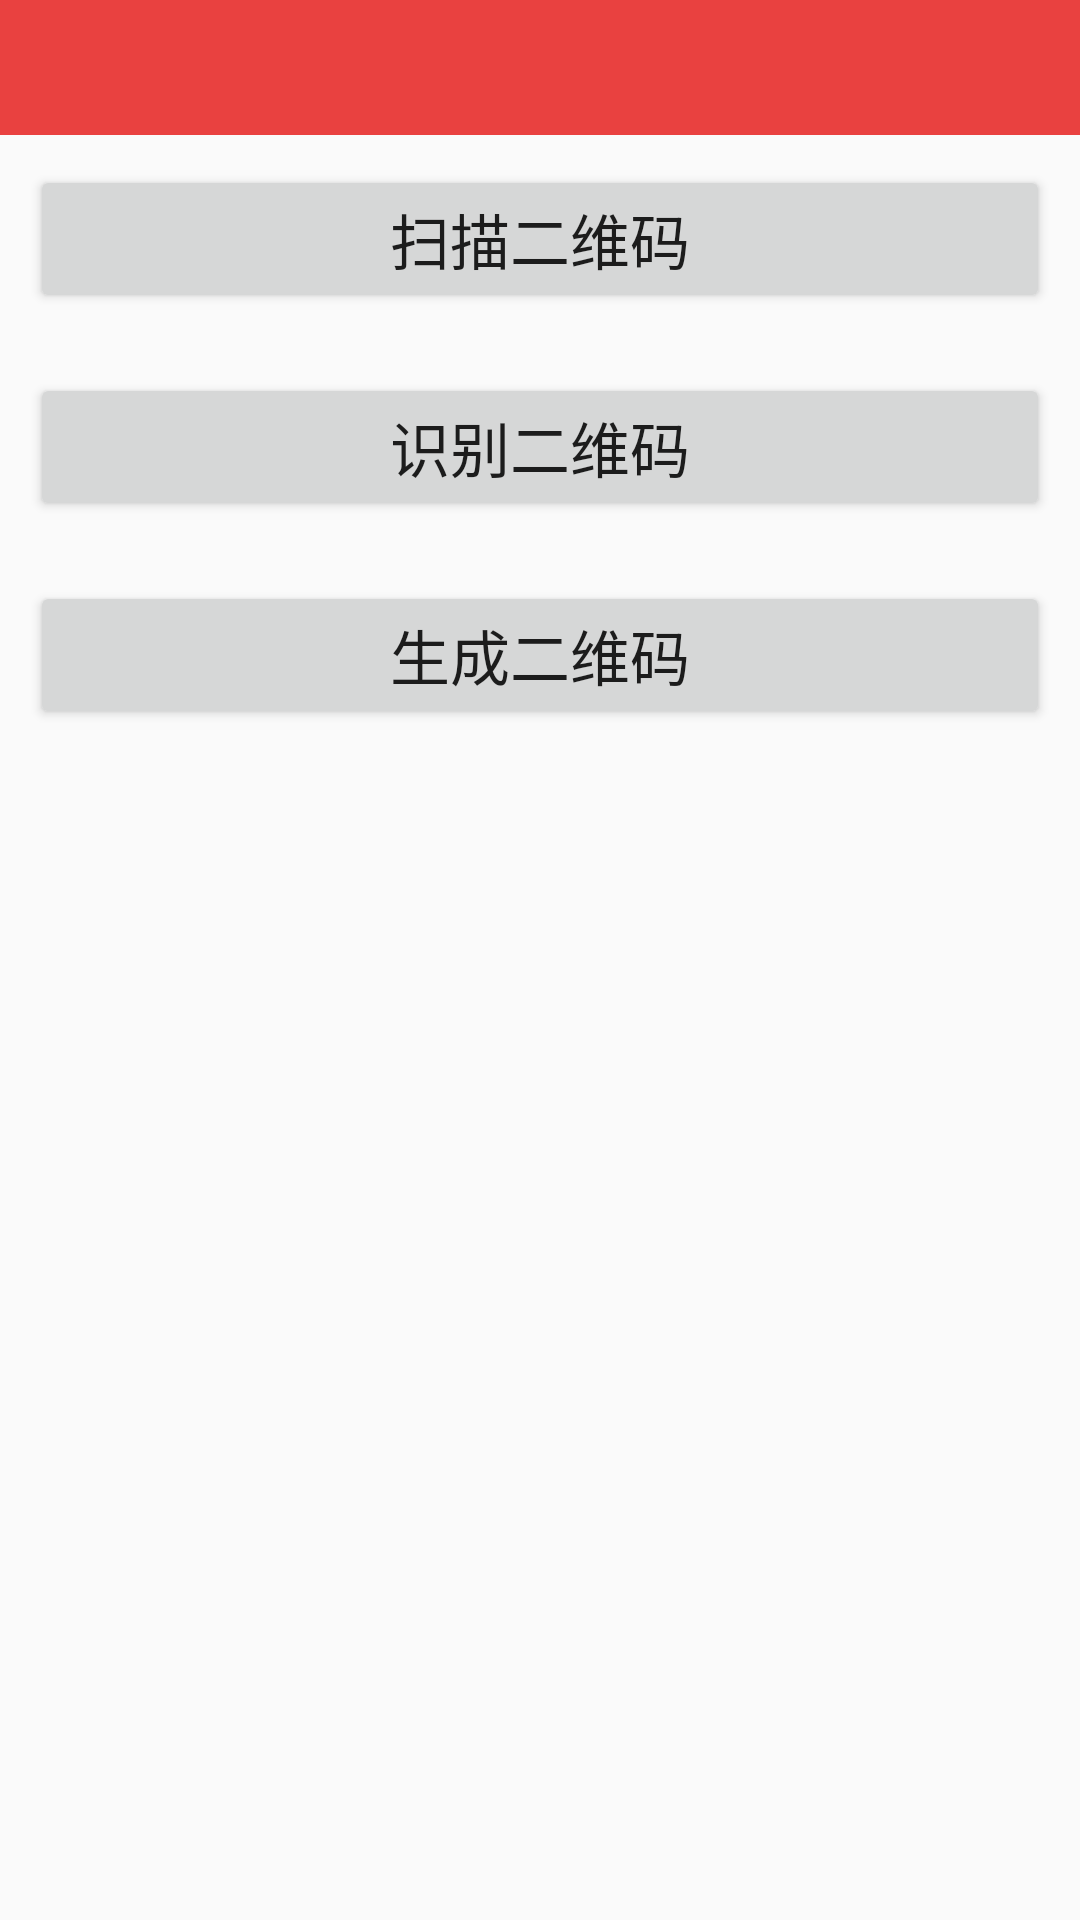

Write the Android layout XML for this screen, with the resource values it uses.
<!-- AndroidManifest.xml: application theme AppTheme -->
<!-- res/layout/activity_zxing_code.xml -->
<?xml version="1.0" encoding="utf-8"?>
<LinearLayout xmlns:android="http://schemas.android.com/apk/res/android"
    android:layout_width="match_parent"
    android:layout_height="match_parent"
    android:orientation="vertical">

    <include layout="@layout/layout_action_bar"/>

    <Button
        android:layout_width="match_parent"
        android:layout_height="wrap_content"
        android:layout_margin="10dip"
        android:text="扫描二维码"
        android:textSize="20sp"
        android:id="@+id/btn_zxing_code" />

    <Button
        android:layout_width="match_parent"
        android:layout_height="wrap_content"
        android:layout_margin="10dip"
        android:text="识别二维码"
        android:textSize="20sp"
        android:id="@+id/btn_see_zxing_code" />

    <Button
        android:layout_width="match_parent"
        android:layout_height="wrap_content"
        android:layout_margin="10dip"
        android:text="生成二维码"
        android:textSize="20sp"
        android:id="@+id/btn_create_zxing_code" />

</LinearLayout>
<!-- res/layout/layout_action_bar.xml (included above) -->
<?xml version="1.0" encoding="utf-8"?>
<LinearLayout xmlns:android="http://schemas.android.com/apk/res/android"
    android:layout_width="match_parent"
    android:layout_height="wrap_content"
    android:orientation="vertical">

    <RelativeLayout
        android:id="@+id/rl_action_bar_root"
        android:layout_width="match_parent"
        android:layout_height="wrap_content"
        android:background="@color/color_action_bar_Primary"
        android:paddingBottom="5dip"
        android:paddingTop="5dip">

        <ImageView
            android:id="@+id/iv_action_bar_back"
            android:layout_width="35dip"
            android:layout_height="35dip"
            android:paddingLeft="10dip"
            android:src="@mipmap/action_bar_back_icon" />

        <TextView
            android:id="@+id/tv_action_bar_title"
            android:layout_width="wrap_content"
            android:layout_height="wrap_content"
            android:layout_centerInParent="true"
            android:layout_gravity="center"
            android:textColor="@color/color_white"
            android:textSize="18sp" />

    </RelativeLayout>





</LinearLayout>
<!-- resources referenced by this layout -->
<resources>
  <color name="color_action_bar_Primary">#e94140</color>
  <color name="color_white">#ffffff</color>
  <style name="AppTheme" parent="Theme.AppCompat.Light.DarkActionBar">
          
          
          <item name="colorPrimary">@color/colorPrimary</item>
          
          <item name="colorPrimaryDark">@color/colorPrimaryDark</item>
          
          <item name="colorAccent">@color/colorAccent</item>
          
      </style>
  <color name="colorPrimary">#D33A31</color>
  <color name="colorPrimaryDark">#e94140</color>
  <color name="colorAccent">#FF4081</color>
</resources>
